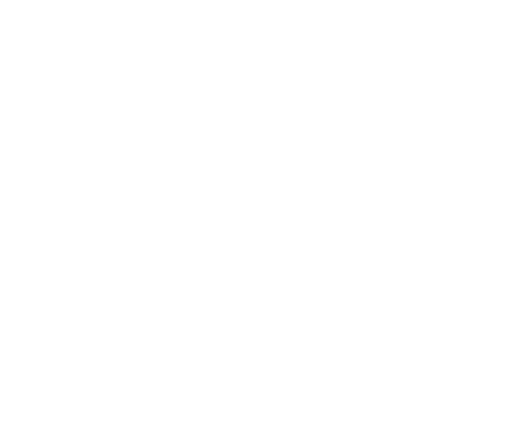
t = 0.00 s
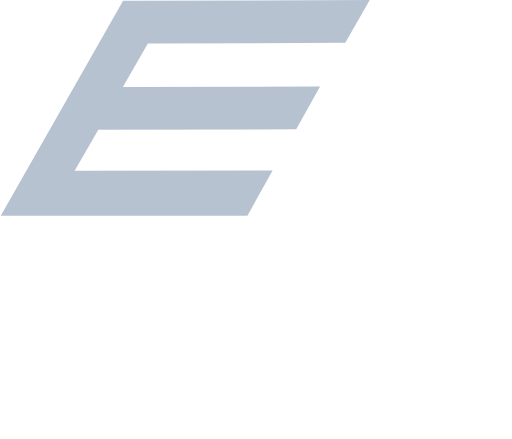
t = 0.75 s
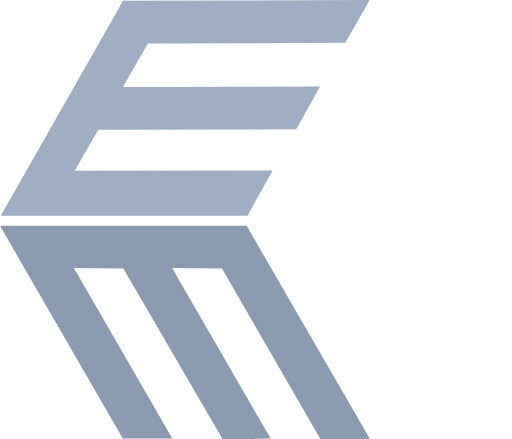
t = 1.75 s
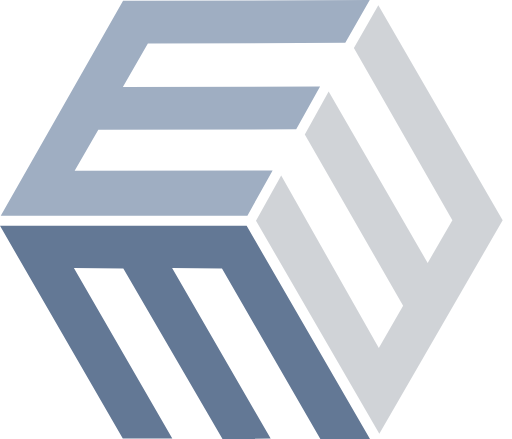
t = 2.38 s
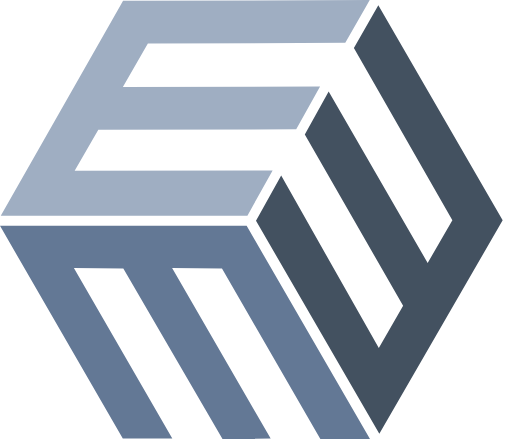
t = 3.50 s
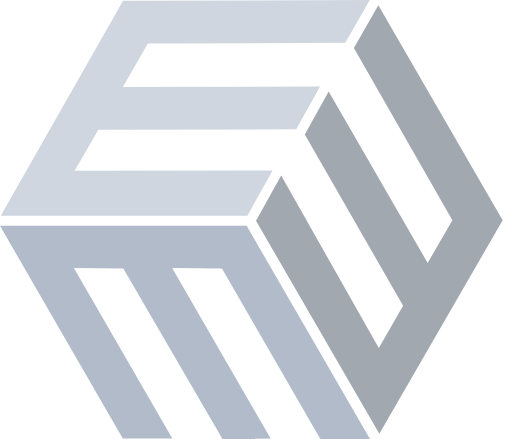
t = 4.25 s

The animated SVG that drew these frames (rendered in a browser with its animation timeline set to each time). Animation: 3 CSS @keyframes rules; one cycle of 5.00 s, repeats indefinitely.

<svg id="es5iab1mxgxd1" xmlns="http://www.w3.org/2000/svg" xmlns:xlink="http://www.w3.org/1999/xlink" viewBox="0 0 525 450" shape-rendering="geometricPrecision" text-rendering="geometricPrecision"><style><![CDATA[#es5iab1mxgxd4 {animation: es5iab1mxgxd4_f_o 5000ms linear infinite normal forwards}@keyframes es5iab1mxgxd4_f_o { 0% {fill-opacity: 0} 20% {fill-opacity: 1} 70% {fill-opacity: 1} 100% {fill-opacity: 0} }#es5iab1mxgxd5 {animation: es5iab1mxgxd5_f_o 5000ms linear infinite normal forwards}@keyframes es5iab1mxgxd5_f_o { 0% {fill-opacity: 0} 20% {fill-opacity: 0} 40% {fill-opacity: 1} 70% {fill-opacity: 1} 100% {fill-opacity: 0} }#es5iab1mxgxd6 {animation: es5iab1mxgxd6_f_o 5000ms linear infinite normal forwards}@keyframes es5iab1mxgxd6_f_o { 0% {fill-opacity: 0} 40% {fill-opacity: 0} 70% {fill-opacity: 1} 100% {fill-opacity: 0} }]]></style><g id="es5iab1mxgxd2" clip-path="url(#es5iab1mxgxd7)"><g id="es5iab1mxgxd3"><path id="es5iab1mxgxd4" d="M0.769043,221.077000L126.198000,0.747253L379.120000,0L354.066000,43.890100L151.627000,44.483500L125.978000,89.230800L328.197000,88.615400L303.736000,132.505000L100.813000,133.099000L76.549300,174.989000L279.538000,174.769000L253.692000,221.077000" fill="rgb(159,174,194)" fill-opacity="0" stroke="none" stroke-width="1"/><path id="es5iab1mxgxd5" d="M252.923000,231.517000L379.385000,450L328.483000,450L227.626000,275.340000L176.483000,274.791000L277.538000,449.649000L228.154000,450L126.461000,275.340000L75.758300,274.813000L176.681000,449.605000L125.912000,449.605000L0,231.517000" fill="rgb(99,120,149)" fill-opacity="0" stroke="none" stroke-width="1"/><path id="es5iab1mxgxd6" d="M289.736000,180.263000L263.912000,226.571000L390.374000,445.055000L516.835000,226.022000L389.341000,5.494320L364.286000,49.384400L465.275000,226.022000L439.934000,269.846000L338.418000,94.110000L313.957000,138L414.770000,313.802000L389.846000,357.143000" transform="matrix(1 0 0 1 -1.41199999999998 -0.27466000000001)" fill="rgb(67,81,96)" fill-opacity="0" stroke="none" stroke-width="1"/></g><clipPath id="es5iab1mxgxd7"><rect id="es5iab1mxgxd8" width="525" height="450" rx="0" ry="0" fill="rgb(255,255,255)" stroke="none" stroke-width="1"/></clipPath></g></svg>